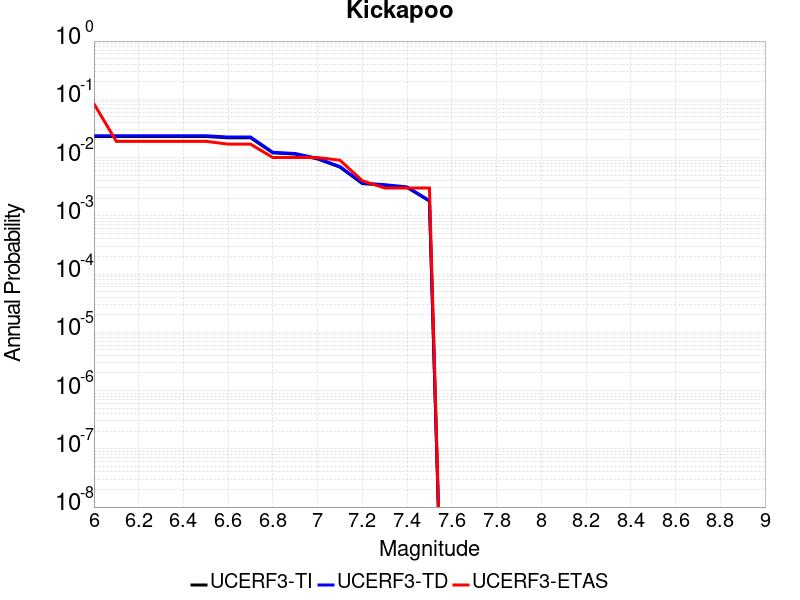

The table this chart was drawn from, first rows:
Magnitude, UCERF3-TI Prob, UCERF3-TD Prob, UCERF3-ETAS Prob
6.0, 0.02301, 0.02369, 0.084
6.1, 0.02301, 0.02369, 0.019
6.2, 0.02301, 0.02369, 0.019
6.3, 0.02301, 0.02369, 0.019
6.4, 0.02301, 0.02369, 0.019
6.5, 0.02301, 0.02369, 0.019
6.6, 0.02186, 0.02251, 0.017
6.7, 0.02186, 0.02251, 0.017
6.8, 0.01203, 0.01232, 0.01
6.9, 0.01147, 0.01174, 0.01
7.0, 0.009463, 0.009686, 0.01
7.1, 0.006845, 0.007004, 0.009
7.2, 0.003573, 0.003651, 0.004
7.3, 0.003349, 0.003422, 0.003
7.4, 0.003066, 0.003133, 0.003
7.5, 0.001791, 0.001831, 0.003
